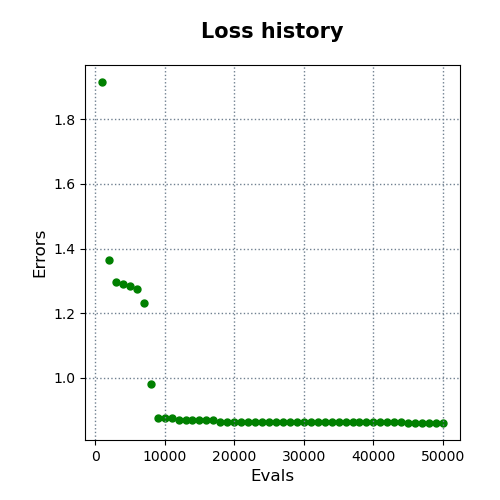

Values plotted in this chart, from the file beside it:
evals, errors
1000, 1.916
2000, 1.365
3000, 1.295
4000, 1.289
5000, 1.285
6000, 1.275
7000, 1.232
8000, 0.9813
9000, 0.8752
10000, 0.8752
11000, 0.8752
12000, 0.868
13000, 0.868
14000, 0.868
15000, 0.868
16000, 0.868
17000, 0.868
18000, 0.8617
19000, 0.8617
20000, 0.8617
21000, 0.8617
22000, 0.8617
23000, 0.8617
24000, 0.8617
25000, 0.8617
26000, 0.8617
27000, 0.8617
28000, 0.8617
29000, 0.8617
30000, 0.8617
31000, 0.8617
32000, 0.8617
33000, 0.8617
34000, 0.8617
35000, 0.8617
36000, 0.8617
37000, 0.8617
38000, 0.8617
39000, 0.8617
40000, 0.8617
41000, 0.8617
42000, 0.8617
43000, 0.8617
44000, 0.8617
45000, 0.86
46000, 0.86
47000, 0.86
48000, 0.86
49000, 0.86
50000, 0.86
